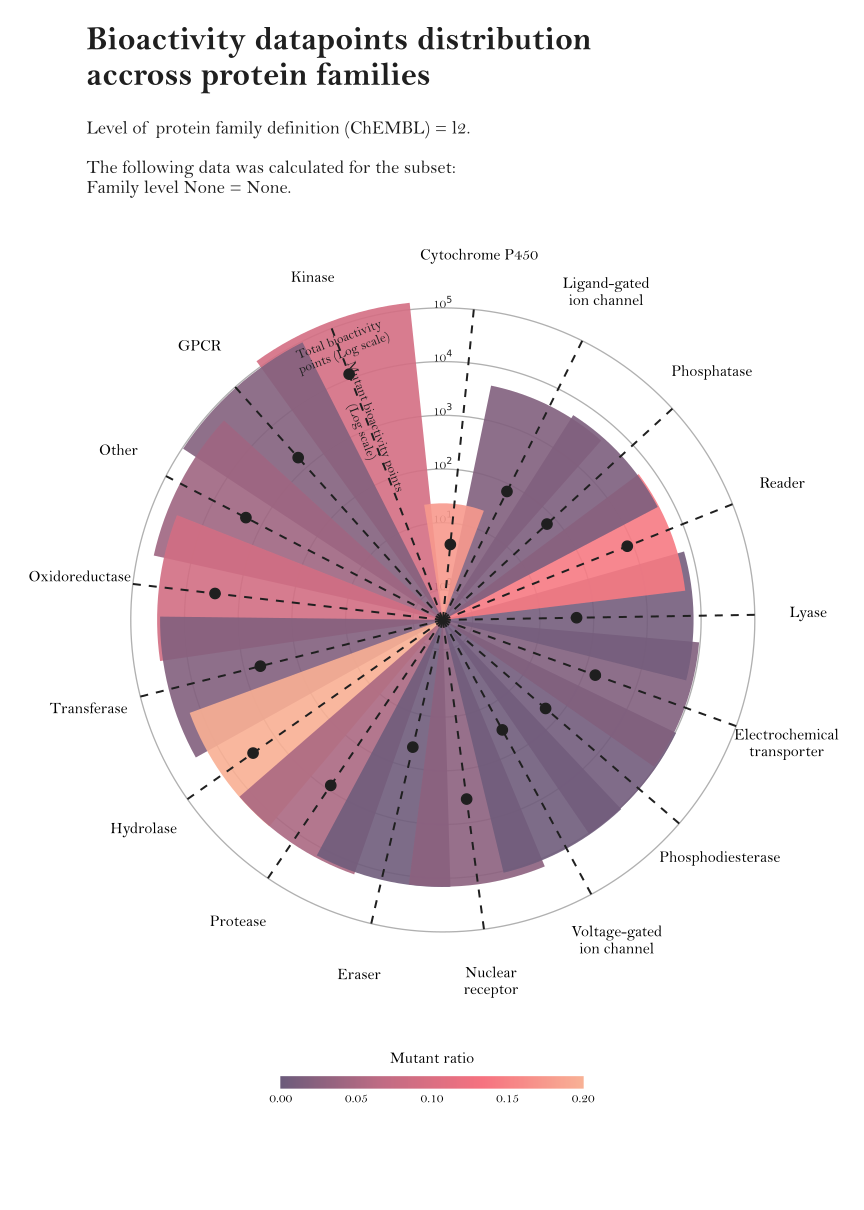

The file beside this chart, header and first rows:
l2	activity_mut	activity_all	mut_ratio
Cytochrome P450	4	23	0.1739
Electrochemical transporter	162	9574	0.01692
Eraser	42	14553	0.002886
GPCR	1730	96037	0.01801
Hydrolase	3209	16267	0.1973
Kinase	12243	134048	0.09133
Ligand-gated ion channel	73	4410	0.01655
Lyase	48	7237	0.006633
Nuclear receptor	359	14359	0.025
Other	2096	50645	0.04139
Oxidoreductase	2884	32352	0.08914
Phosphatase	67	5135	0.01305
Phosphodiesterase	52	10385	0.005007
Protease	815	16113	0.05058
Reader	774	5455	0.1419
Transferase	495	28481	0.01738
Voltage-gated ion channel	33	10765	0.003065
